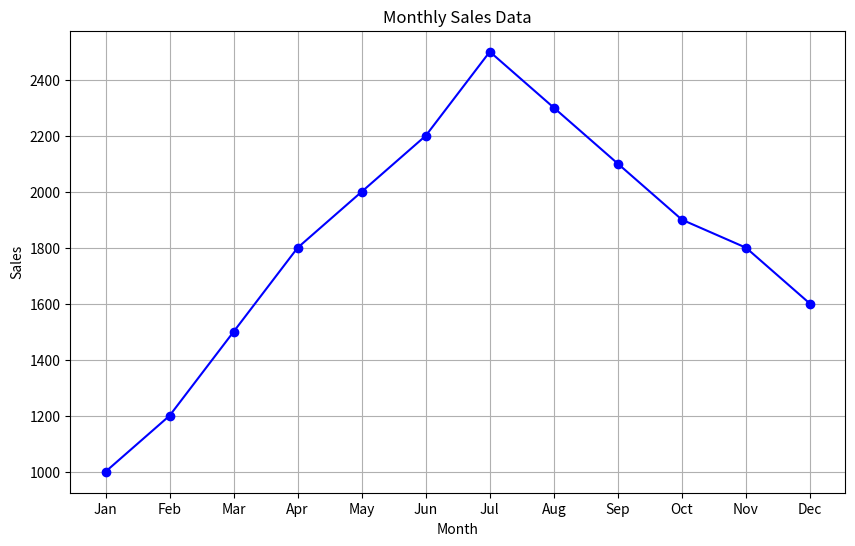
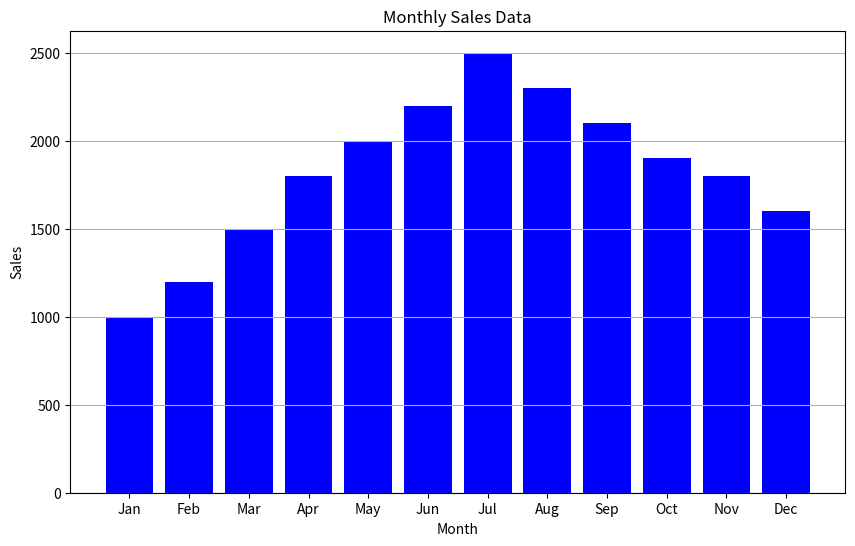

Python code for these plots, in order:
import pandas as pd
import matplotlib.pyplot as plt

data = {
    'month': ['Jan', 'Feb', 'Mar', 'Apr', 'May', 'Jun', 'Jul', 'Aug', 'Sep', 'Oct', 'Nov', 'Dec'],
    'sales': [1000, 1200, 1500, 1800, 2000, 2200, 2500, 2300, 2100, 1900, 1800, 1600]
}

monthly_sales_data = pd.DataFrame(data)

def plot_line_chart():
    plt.figure(figsize=(10, 6))
    plt.plot(monthly_sales_data['month'], monthly_sales_data['sales'], marker='o', linestyle='-', color='b')
    plt.title('Monthly Sales Data')
    plt.xlabel('Month')
    plt.ylabel('Sales')
    plt.grid(True)
    plt.show()

if __name__ == "__main__":
    plot_line_chart()
import pandas as pd
import matplotlib.pyplot as plt

data = {
    'month': ['Jan', 'Feb', 'Mar', 'Apr', 'May', 'Jun', 'Jul', 'Aug', 'Sep', 'Oct', 'Nov', 'Dec'],
    'sales': [1000, 1200, 1500, 1800, 2000, 2200, 2500, 2300, 2100, 1900, 1800, 1600]
}

monthly_sales_data = pd.DataFrame(data)

def plot_bar_chart():
    
    plt.figure(figsize=(10, 6))
    plt.bar(monthly_sales_data['month'], monthly_sales_data['sales'], color='b')
    plt.title('Monthly Sales Data')
    plt.xlabel('Month')
    plt.ylabel('Sales')
    plt.grid(axis='y')
    plt.show()

if __name__ == "__main__":
    plot_bar_chart()
